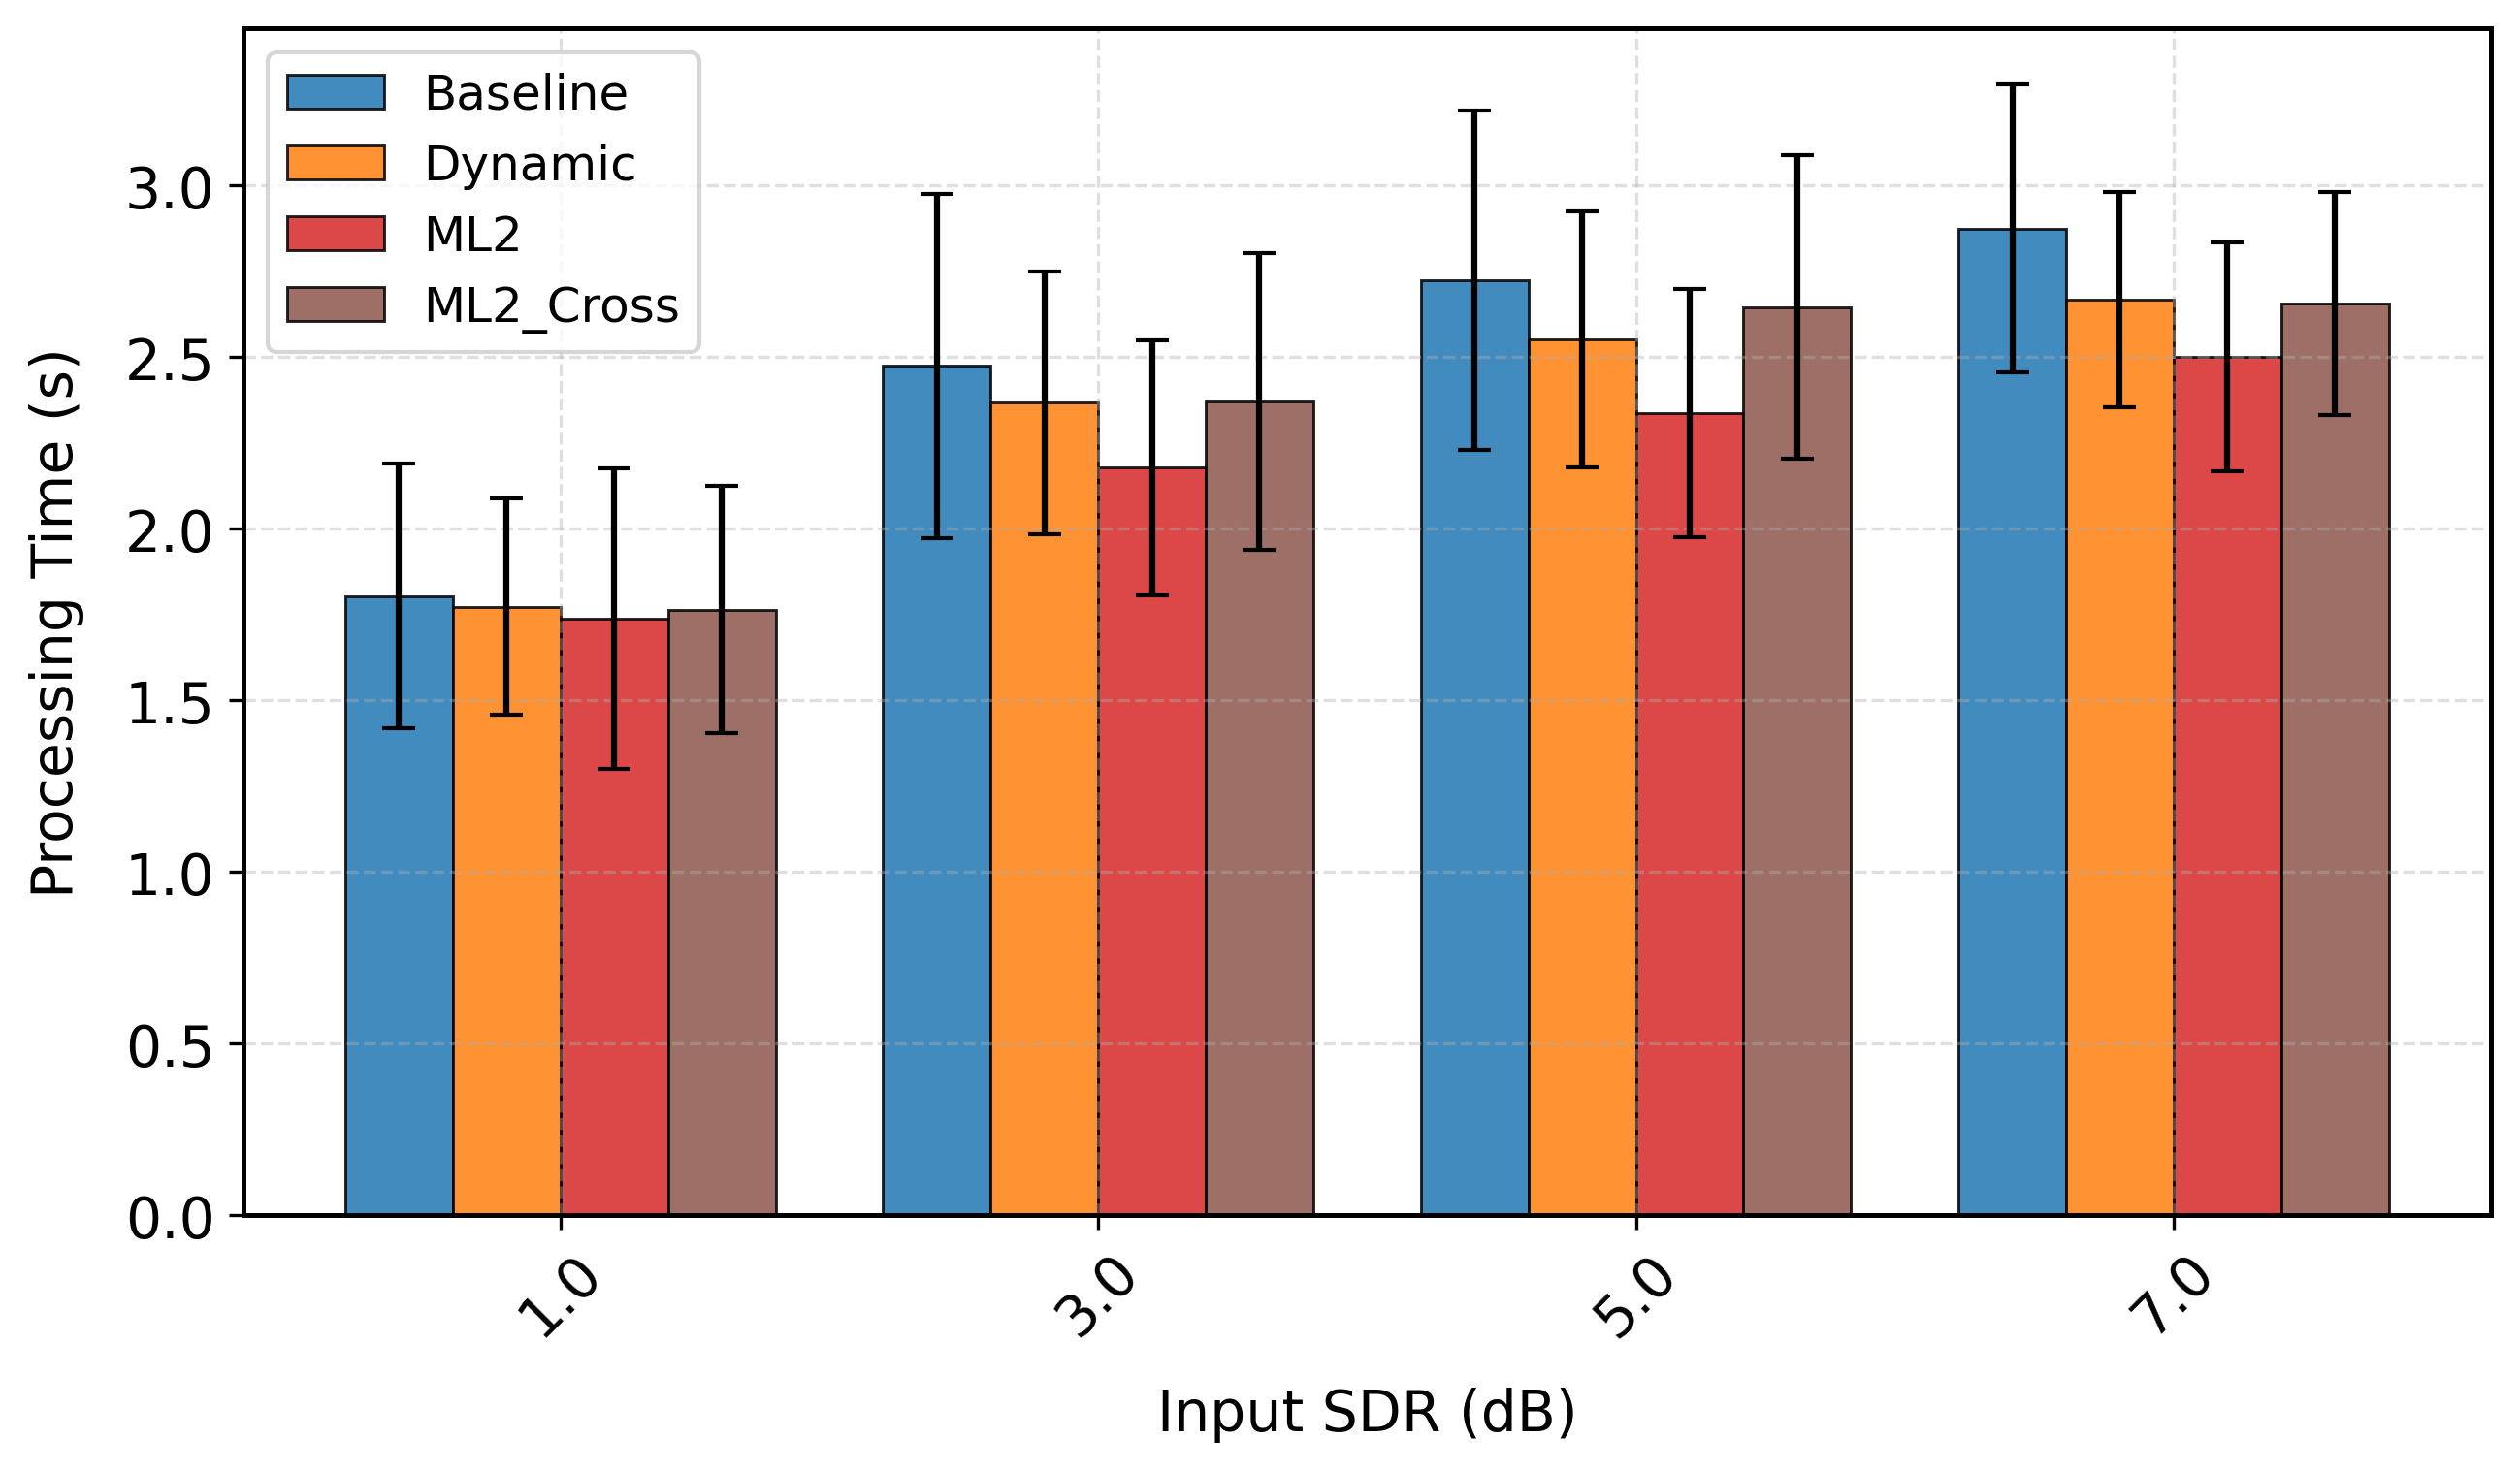

Data behind this chart, as committed beside it:
sdr_orig_rounded, mean, std, Model, Duration, Metric
1.0, 1.803, 0.386, Baseline, 1.0, processing_time
3.0, 2.475, 0.5016, Baseline, 1.0, processing_time
5.0, 2.725, 0.4945, Baseline, 1.0, processing_time
7.0, 2.874, 0.4198, Baseline, 1.0, processing_time
1.0, 1.773, 0.3144, Dynamic, 1.0, processing_time
3.0, 2.367, 0.3833, Dynamic, 1.0, processing_time
5.0, 2.552, 0.3722, Dynamic, 1.0, processing_time
7.0, 2.668, 0.3135, Dynamic, 1.0, processing_time
1.0, 1.739, 0.4386, ML2, 1.0, processing_time
3.0, 2.178, 0.3707, ML2, 1.0, processing_time
5.0, 2.338, 0.361, ML2, 1.0, processing_time
7.0, 2.5, 0.3335, ML2, 1.0, processing_time
1.0, 1.764, 0.3601, ML2_Cross, 1.0, processing_time
3.0, 2.372, 0.4328, ML2_Cross, 1.0, processing_time
5.0, 2.645, 0.4421, ML2_Cross, 1.0, processing_time
7.0, 2.656, 0.3244, ML2_Cross, 1.0, processing_time
